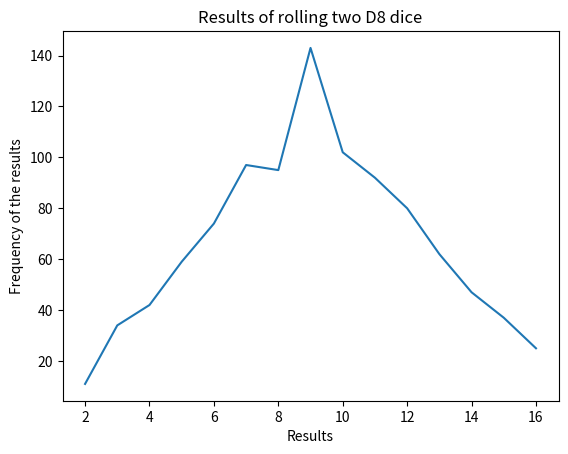

Reproduce this figure in Python.
import matplotlib.pyplot as plt
from random import randint

class Die:
    """A class modeling two D8s"""
    def __init__(self, sides=8):
        """Initialize attributes"""
        self.sides = sides

    def roll(self):
        """Simulation of a roll"""
        return randint(1, self.sides)


die_1 = Die()
die_2 = Die()

results = [die_1.roll() + die_2.roll() for i in range(1000)]
print(results)

max_result = die_1.sides + die_2.sides
frequencies = [results.count(value) for value in range(2, max_result + 1)]
print(frequencies)

x = list(set(results))
print(x)
plt.plot(x, frequencies)

plt.title('Results of rolling two D8 dice')
plt.xlabel('Results')
plt.ylabel('Frequency of the results')

plt.show()
